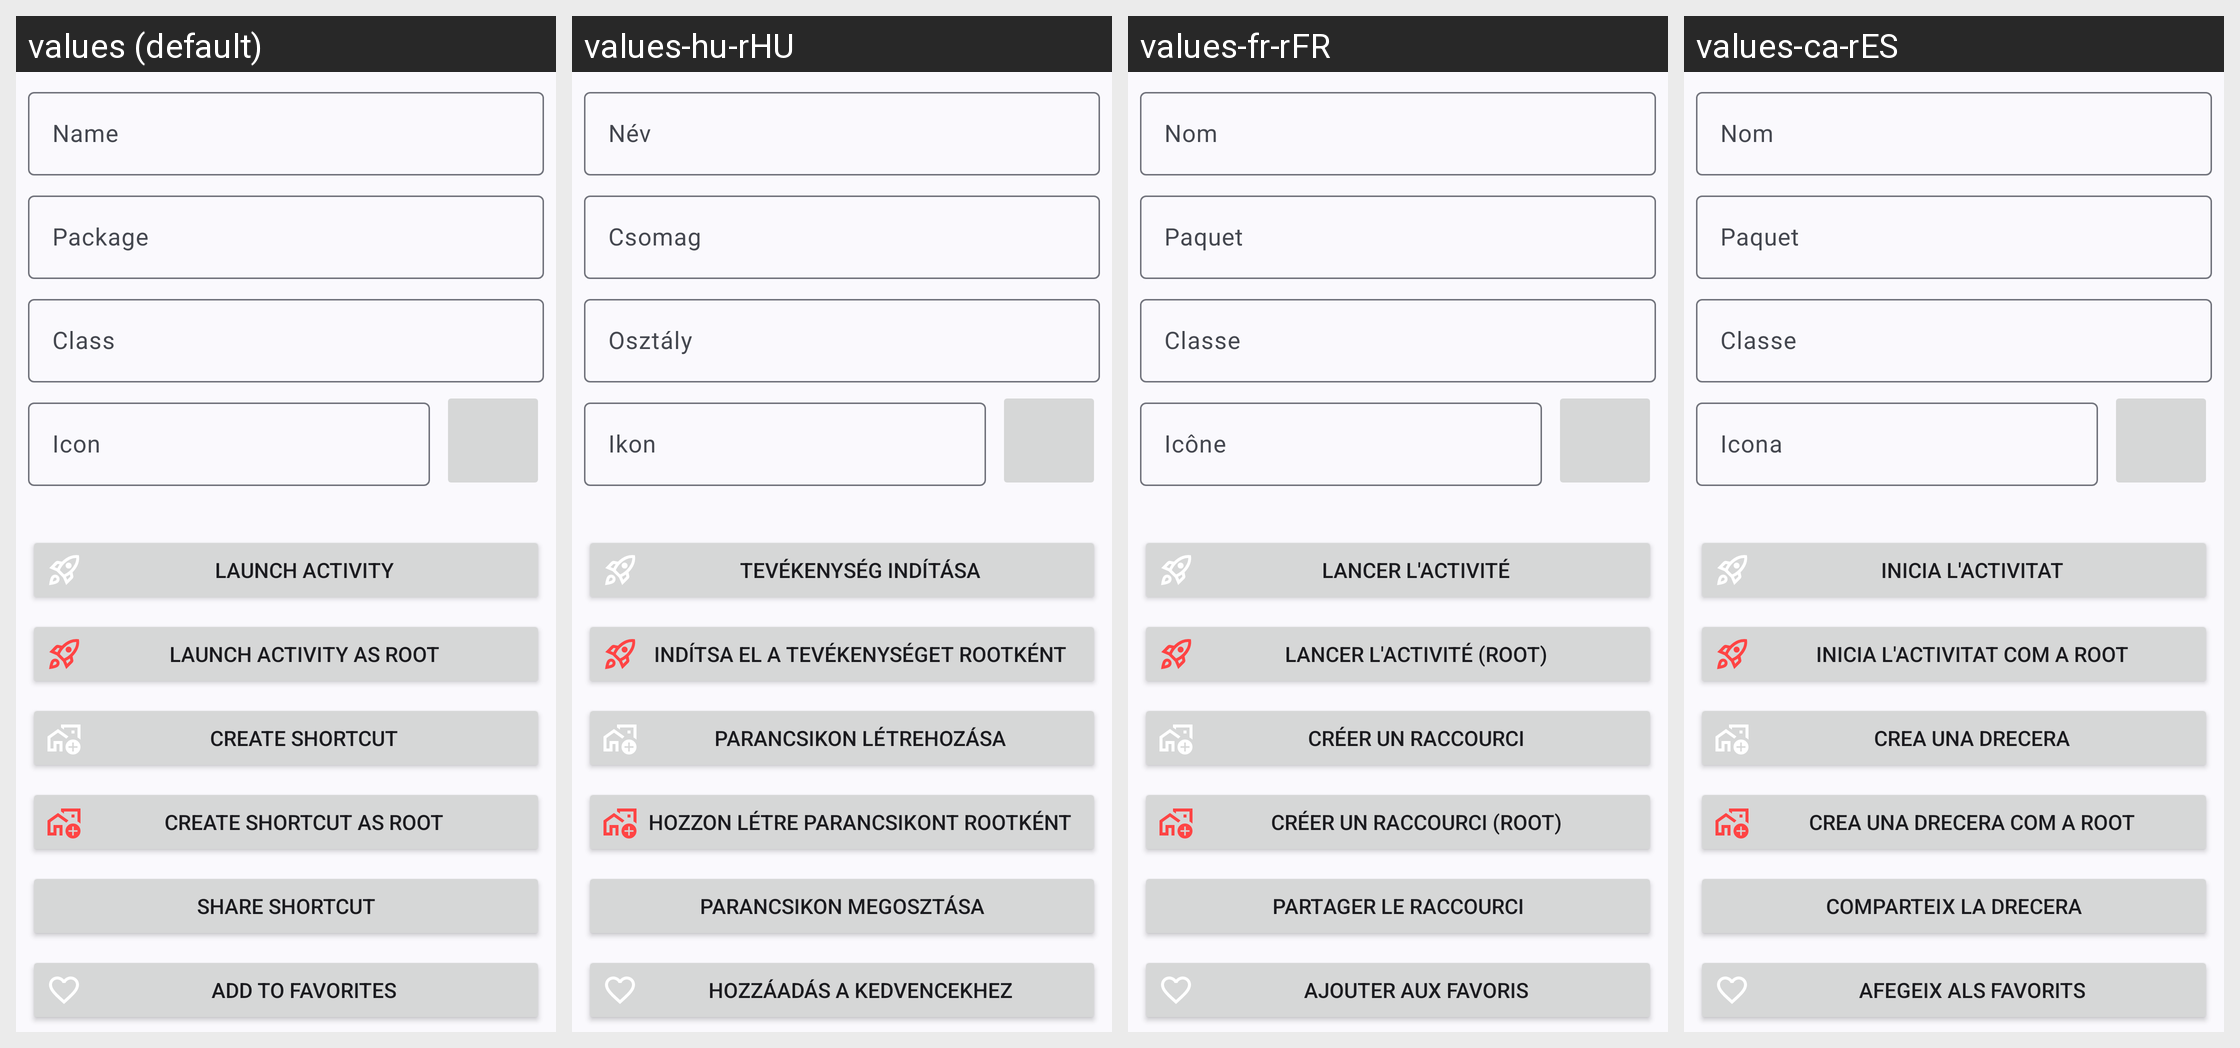

Strings drawn on this Android screen and how each of the app's shown locales translates them:
Android screen res/layout/fragment_activity_details.xml rendered under 4 locales, left to right: values (default), values-hu-rHU, values-fr-rFR, values-ca-rES. Device: Nexus 5 (rendered at 1080×1920; each locale shown at half size, 540×960, under a caption strip naming it); theme Theme.ActivityLauncher.
Other locales in the repository, not shown: values-af-rZA, values-ar-rSA, values-az-rAZ, values-bg-rBG, values-cs-rCZ, values-da-rDK, values-de, values-de-rDE, values-el-rGR, values-en-rGB, values-en-rUS, values-es-rES, values-fa-rIR, values-fi-rFI, values-hi-rIN, values-hy-rAM, values-in-rID, values-it-rIT, values-iw-rIL, values-ja-rJP, values-kmr-rTR, values-ko, values-ko-rKR, values-ku-rTR, values-lv-rLV, values-nl-rNL, values-no-rNO, values-pa-rIN, values-pl-rPL, values-pt-rBR, values-pt-rPT, values-ro-rRO, values-ru-rRU, values-ru-rUA, values-si-rLK, values-sk-rSK, values-sl-rSI, values-sr-rRS, values-sv-rSE, values-ta-rIN, values-th-rTH, values-tlh-rAA, values-tr, values-tr-rTR, values-uk-rUA, values-ur-rPK, values-vi-rVN, values-zh-rCN, values-zh-rTW.
Strings drawn on this screen, with the default value and each locale's value (text and hints the layout hard-codes, and strings that could not be matched under every locale, appear in the picture but are not listed):

label_name
  values: Name
  values-hu-rHU: Név
  values-fr-rFR: Nom
  values-ca-rES: Nom

label_package
  values: Package
  values-hu-rHU: Csomag
  values-fr-rFR: Paquet
  values-ca-rES: Paquet

label_class
  values: Class
  values-hu-rHU: Osztály
  values-fr-rFR: Classe
  values-ca-rES: Classe

label_icon
  values: Icon
  values-hu-rHU: Ikon
  values-fr-rFR: Icône
  values-ca-rES: Icona

context_action_launch
  values: Launch activity
  values-hu-rHU: Tevékenység indítása
  values-fr-rFR: Lancer l'activité
  values-ca-rES: Inicia l'activitat

context_action_launch_as_root
  values: Launch activity as root
  values-hu-rHU: Indítsa el a tevékenységet rootként
  values-fr-rFR: Lancer l'activité (root)
  values-ca-rES: Inicia l'activitat com a root

context_action_shortcut
  values: Create shortcut
  values-hu-rHU: Parancsikon létrehozása
  values-fr-rFR: Créer un raccourci
  values-ca-rES: Crea una drecera

context_action_shortcut_as_root
  values: Create shortcut as root
  values-hu-rHU: Hozzon létre parancsikont rootként
  values-fr-rFR: Créer un raccourci (root)
  values-ca-rES: Crea una drecera com a root

context_action_share_shortcut
  values: Share shortcut
  values-hu-rHU: Parancsikon megosztása
  values-fr-rFR: Partager le raccourci
  values-ca-rES: Comparteix la drecera

context_action_favorite_add
  values: Add to favorites
  values-hu-rHU: Hozzáadás a kedvencekhez
  values-fr-rFR: Ajouter aux favoris
  values-ca-rES: Afegeix als favorits
